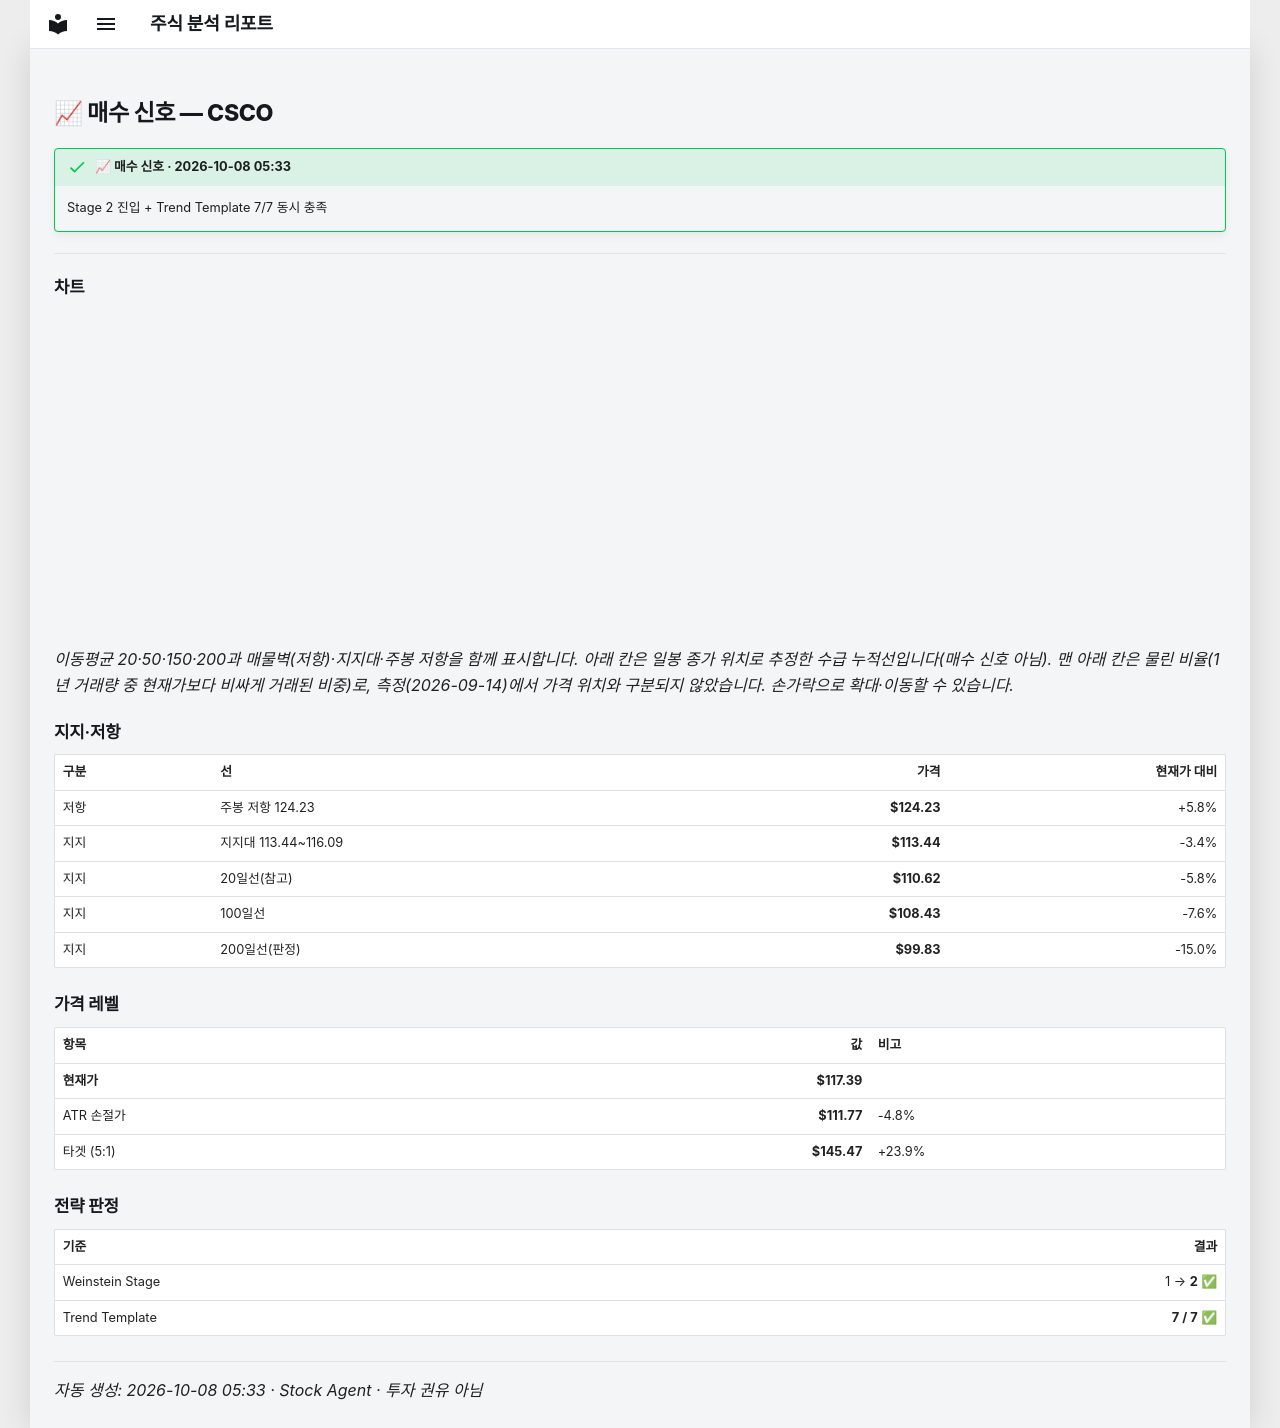

repository: soloandco/stock-reports · page: alerts/20261008-csco-buy/index.html · generator: mkdocs

---
title: "📈 매수 신호 — CSCO"
ticker: CSCO
alert: "📈 매수 신호"
created: 2026-10-08
comments: true
---

# 📈 매수 신호 — CSCO

!!! success "📈 매수 신호 · 2026-10-08 05:33"
    Stage 2 진입 + Trend Template 7/7 동시 충족

---

## 차트

<div class="stock-chart" data-src="../charts/20261008-csco-buy.json"></div>

_이동평균 20·50·150·200과 매물벽(저항)·지지대·주봉 저항을 함께 표시합니다. 아래 칸은 일봉 종가 위치로 추정한 수급 누적선입니다(매수 신호 아님). 맨 아래 칸은 물린 비율(1년 거래량 중 현재가보다 비싸게 거래된 비중)로, 측정(2026-09-14)에서 가격 위치와 구분되지 않았습니다. 손가락으로 확대·이동할 수 있습니다._

## 지지·저항

| 구분 | 선 | 가격 | 현재가 대비 |
|:-----|:---|-----:|-----------:|
| 저항 | 주봉 저항 124.23 | **$124.23** | +5.8% |
| 지지 | 지지대 113.44~116.09 | **$113.44** | -3.4% |
| 지지 | 20일선(참고) | **$110.62** | -5.8% |
| 지지 | 100일선 | **$108.43** | -7.6% |
| 지지 | 200일선(판정) | **$99.83** | -15.0% |

## 가격 레벨

| 항목 | 값 | 비고 |
|:-----|---:|:-----|
| **현재가** | **$117.39** | |
| ATR 손절가 | **$111.77** | -4.8% |
| 타겟 (5:1) | **$145.47** | +23.9% |

## 전략 판정

| 기준 | 결과 |
|:-----|-----:|
| Weinstein Stage | 1 → **2** ✅ |
| Trend Template | **7 / 7** ✅ |

---
_자동 생성: 2026-10-08 05:33 · Stock Agent · 투자 권유 아님_
